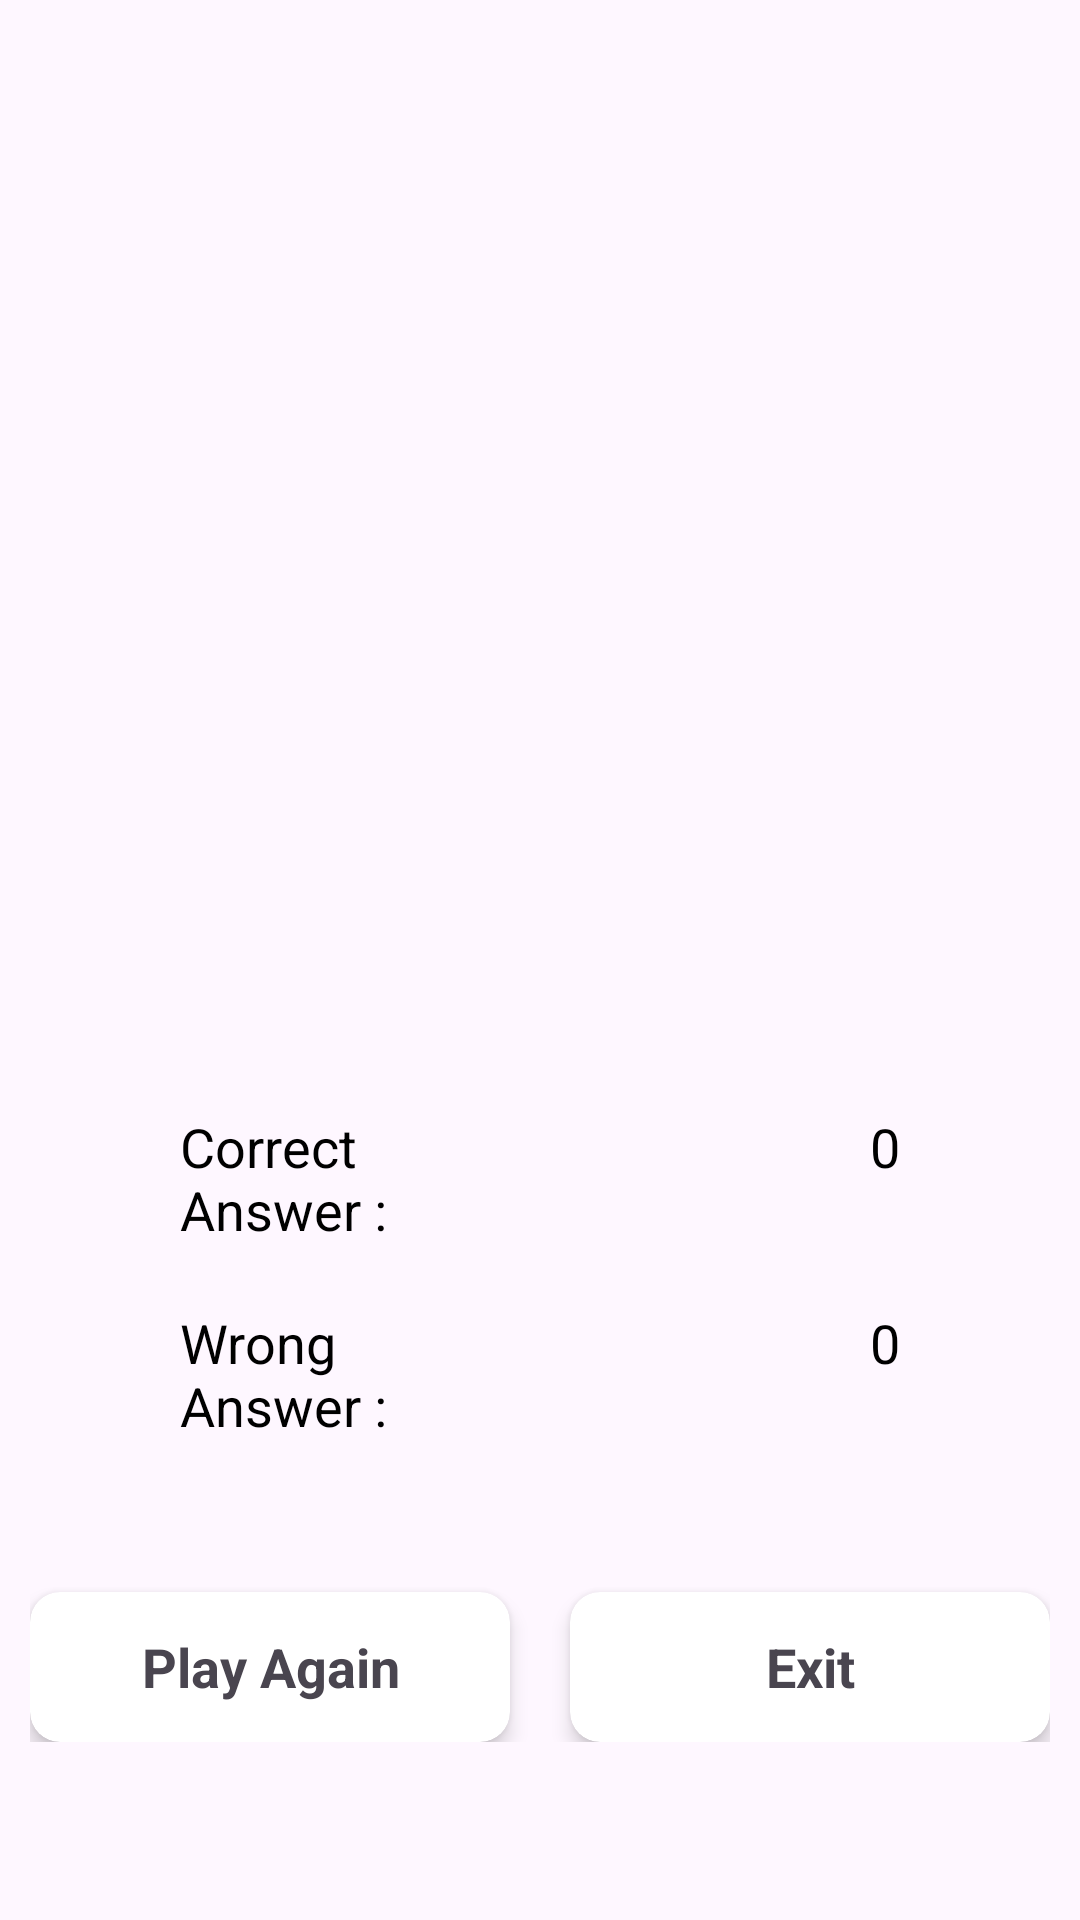

Here is an Android app screen rendered from its layout file. Give the layout XML and the strings, colors and styles it references.
<!-- AndroidManifest.xml: application theme Theme.QuizGame -->
<!-- res/layout/activity_result.xml -->
<?xml version="1.0" encoding="utf-8"?>
<RelativeLayout xmlns:android="http://schemas.android.com/apk/res/android"
    xmlns:tools="http://schemas.android.com/tools"
    xmlns:app="http://schemas.android.com/apk/res-auto"
    android:id="@+id/main"
    android:layout_width="match_parent"
    android:layout_height="match_parent"
    android:background="@color/orange"
    tools:context=".activity.ResultActivity">

    <ImageView
        android:id="@+id/congratulationImg"
        android:layout_width="match_parent"
        android:layout_height="200dp"
        android:layout_marginTop="100dp"
        android:src="@drawable/congratulations"
        android:scaleType="centerCrop"
        android:layout_marginHorizontal="20dp"/>

    <LinearLayout
        android:id="@+id/mainContent"
        android:layout_width="match_parent"
        android:layout_height="wrap_content"
        android:layout_below="@+id/congratulationImg"
        android:layout_marginTop="70dp"
        android:layout_marginHorizontal="60dp"
        android:orientation="vertical">

        <LinearLayout
            android:layout_width="match_parent"
            android:layout_height="wrap_content"
            android:orientation="horizontal"
            >
            
            <TextView
                android:layout_width="match_parent"
                android:layout_height="wrap_content"
                android:text="Correct Answer : "
                android:layout_weight="1"
                android:textSize="18sp"
                android:textColor="@color/black"/>

            <TextView
                android:id="@+id/correctTxt"
                android:layout_width="match_parent"
                android:layout_height="wrap_content"
                android:text="0"
                android:layout_weight="1"
                android:gravity="end"
                android:textSize="18sp"
                android:textColor="@color/black"/>


        </LinearLayout>

        <LinearLayout
            android:layout_width="match_parent"
            android:layout_height="wrap_content"
            android:orientation="horizontal"
            android:layout_marginTop="20dp"
            >

            <TextView
                android:layout_width="match_parent"
                android:layout_height="wrap_content"
                android:text="Wrong Answer : "
                android:layout_weight="1"
                android:textSize="18sp"
                android:textColor="@color/black"/>

            <TextView
                android:id="@+id/wrongTxt"
                android:layout_width="match_parent"
                android:layout_height="wrap_content"
                android:text="0"
                android:layout_weight="1"
                android:gravity="end"
                android:textSize="18sp"
                android:textColor="@color/black"/>


        </LinearLayout>





    </LinearLayout>

    <LinearLayout
        android:layout_width="match_parent"
        android:layout_height="wrap_content"
        android:orientation="horizontal"
        android:layout_below="@+id/mainContent"
        android:layout_marginHorizontal="10dp"
        android:layout_marginTop="20dp"
        >

        <androidx.cardview.widget.CardView
            android:id="@+id/playAgainBtn"
            android:layout_width="0dp"
            android:layout_height="50dp"
            android:layout_marginTop="30dp"
            app:cardCornerRadius="10dp"
            android:layout_weight="1"
            android:layout_marginEnd="10dp"
            app:cardElevation="4dp"
            android:foreground="?attr/selectableItemBackground"
            android:clickable="true"
            android:focusable="true"
            android:backgroundTint="@color/white">

            <TextView
                android:layout_width="match_parent"
                android:layout_height="match_parent"
                android:text="Play Again"
                android:gravity="center"
                android:textColor="@color/orange"
                android:textSize="18sp"
                android:textStyle="bold"/>

        </androidx.cardview.widget.CardView>

        <androidx.cardview.widget.CardView
            android:id="@+id/exit"
            android:layout_width="0dp"
            android:layout_height="50dp"
            android:layout_marginTop="30dp"
            app:cardCornerRadius="10dp"
            android:layout_weight="1"
            android:layout_marginStart="10dp"
            app:cardElevation="4dp"
            android:foreground="?attr/selectableItemBackground"
            android:clickable="true"
            android:focusable="true"
            android:backgroundTint="@color/white">

            <TextView
                android:layout_width="match_parent"
                android:layout_height="match_parent"
                android:text="Exit"
                android:gravity="center"
                android:textColor="@color/orange"
                android:textSize="18sp"
                android:textStyle="bold"/>

        </androidx.cardview.widget.CardView>


    </LinearLayout>


</RelativeLayout>
<!-- resources referenced by this layout -->
<resources>
  <style name="Theme.QuizGame" parent="Base.Theme.QuizGame" />
  <style name="Base.Theme.QuizGame" parent="Theme.Material3.DayNight.NoActionBar">
          
          <item name="colorPrimary">@color/white</item>
          <item name="colorPrimaryVariant">@color/white</item>
          <item name="colorOnPrimary">@color/white</item>
          
          <item name="colorSecondary">#2196F3</item>
          <item name="colorSecondaryVariant">@color/white</item>
          <item name="colorOnSecondary">@color/black</item>
          
          <item name="android:statusBarColor" tools:targetApi="l">?attr/colorPrimaryVariant</item>
          
      </style>
  <!-- not gathered from this repository: default colours our renderer supplied (Android Studio template values) -->
  <color name="black">#FF000000</color>
  <color name="white">#FFFFFFFF</color>
</resources>
